Photos from the image-classification dataset "achira_image_classify" in the GitHub repository heroorkrishna/achira_image_classify. Its 4 classes are: disc, gear, hexagon, square.

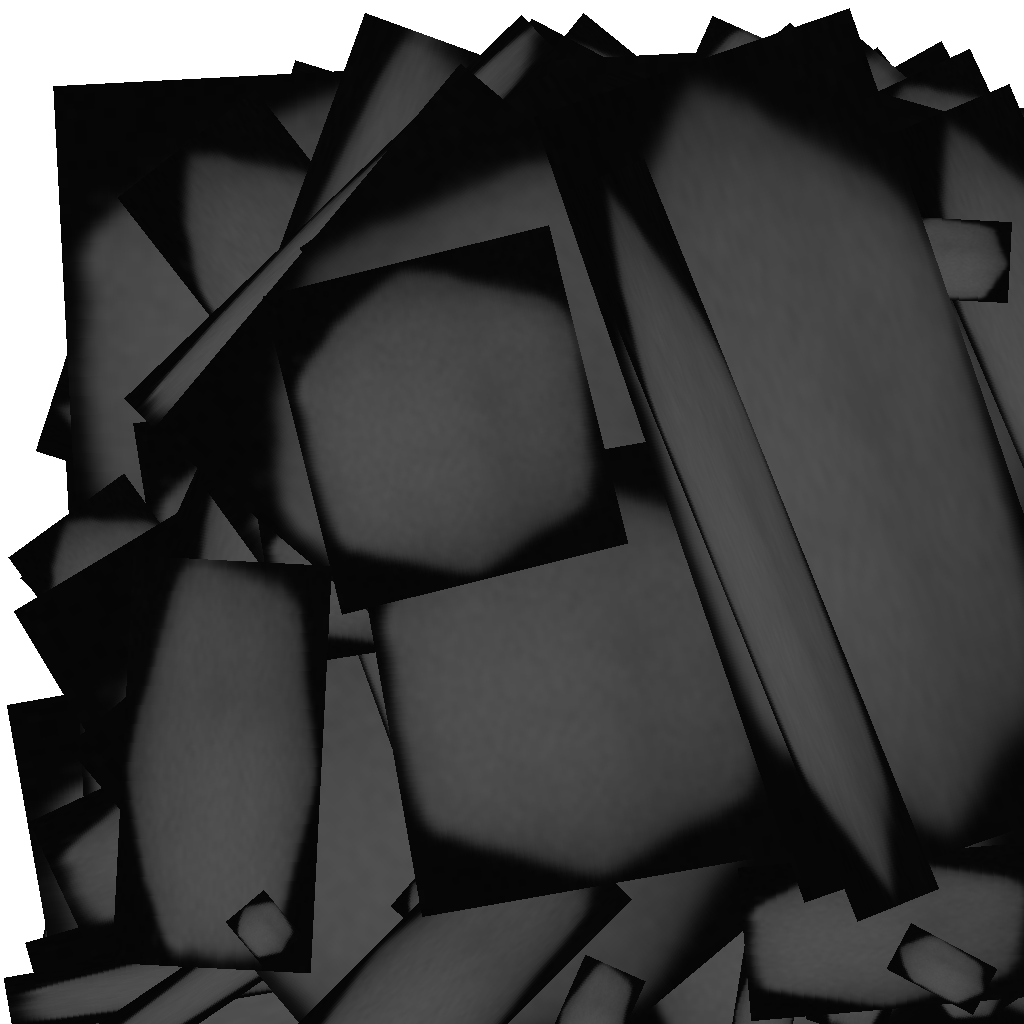
Label: hexagon

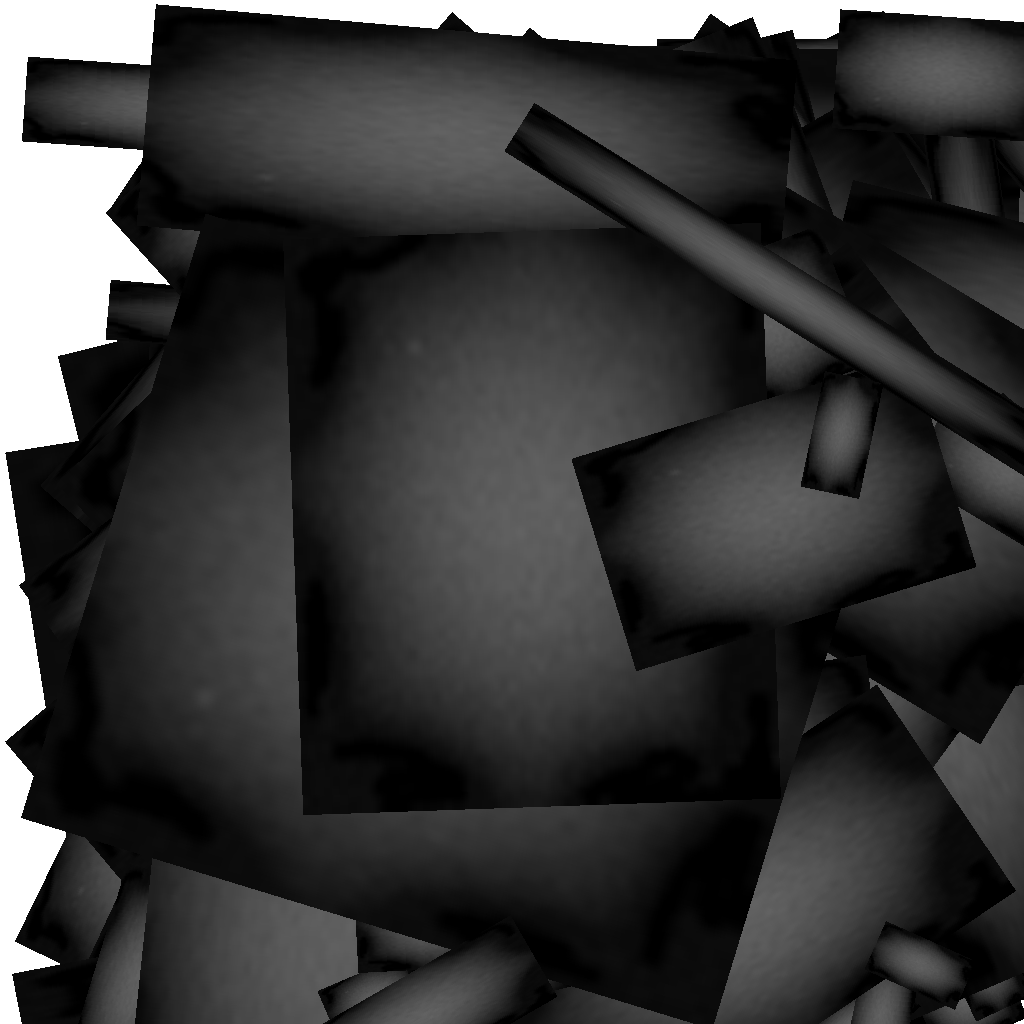
Label: gear

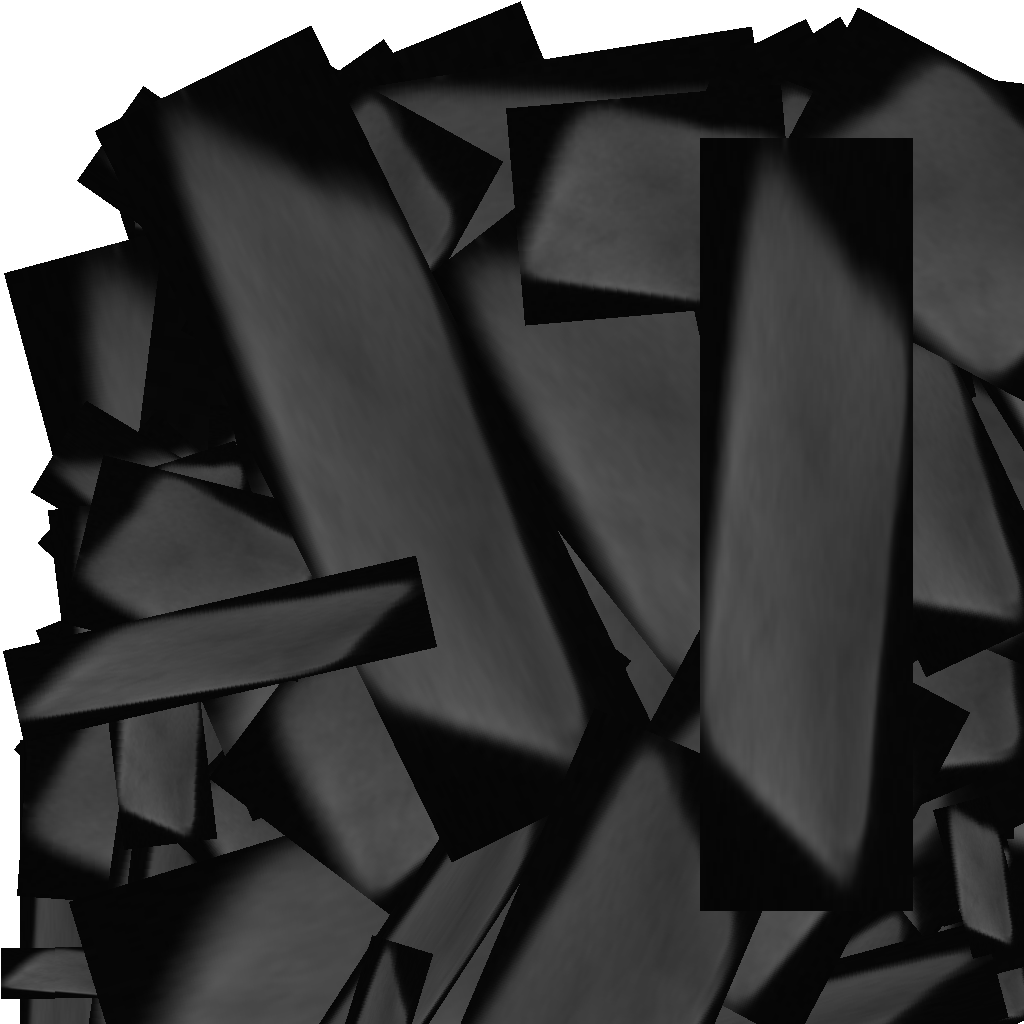
Label: square

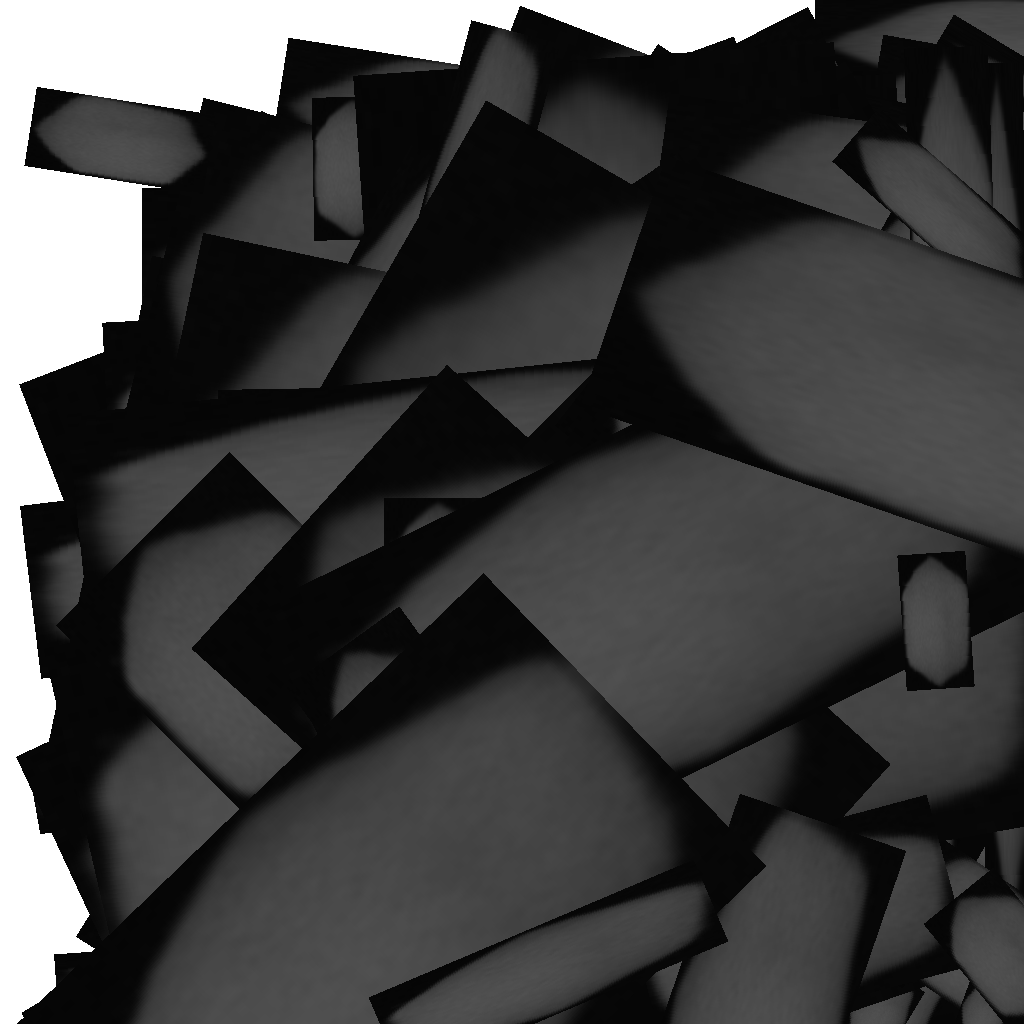
Label: hexagon

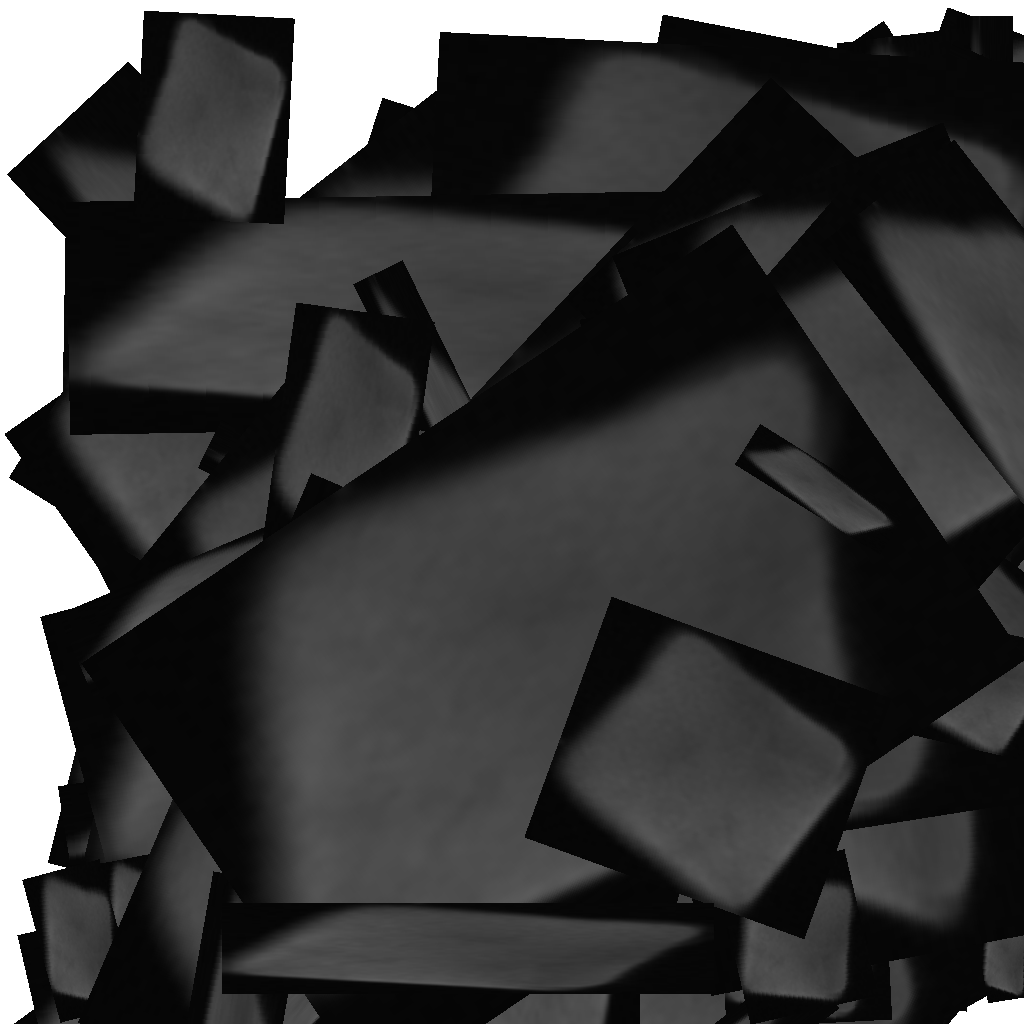
Label: square

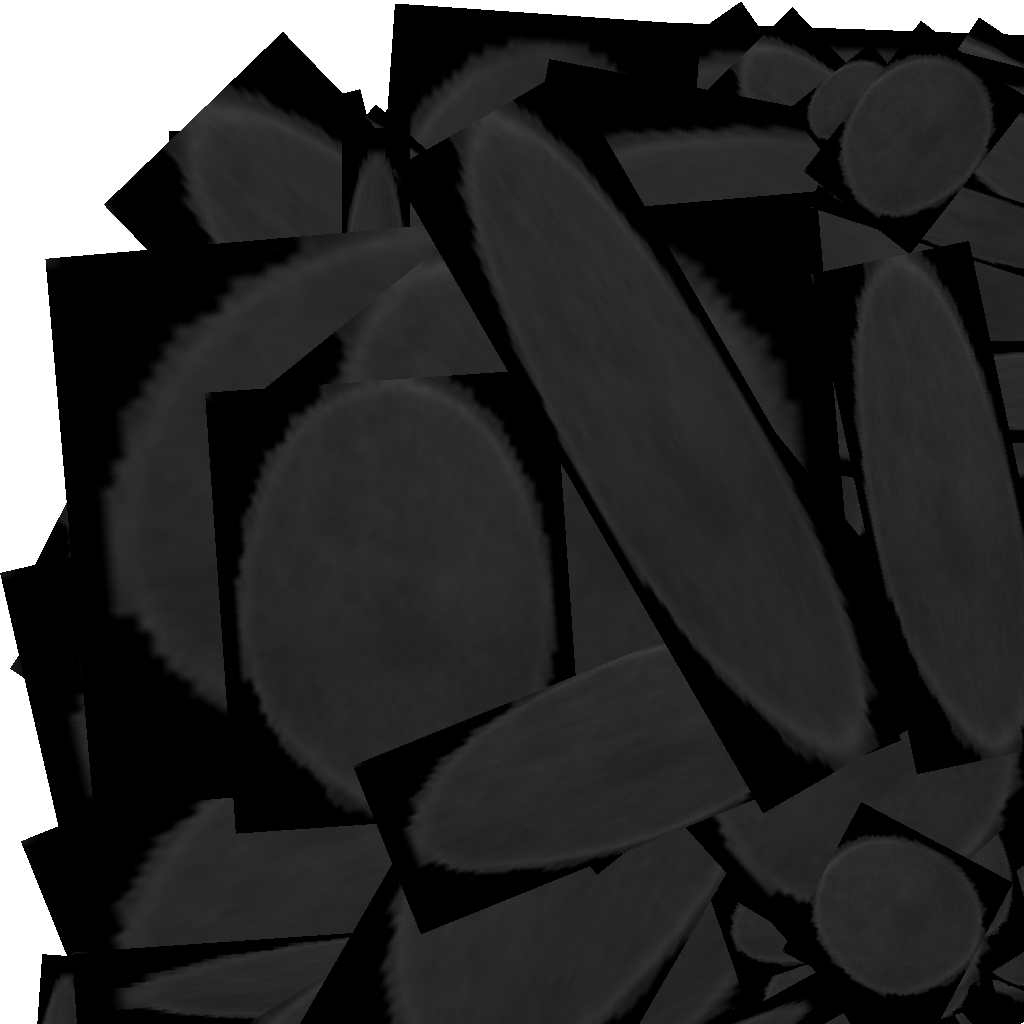
Label: disc
